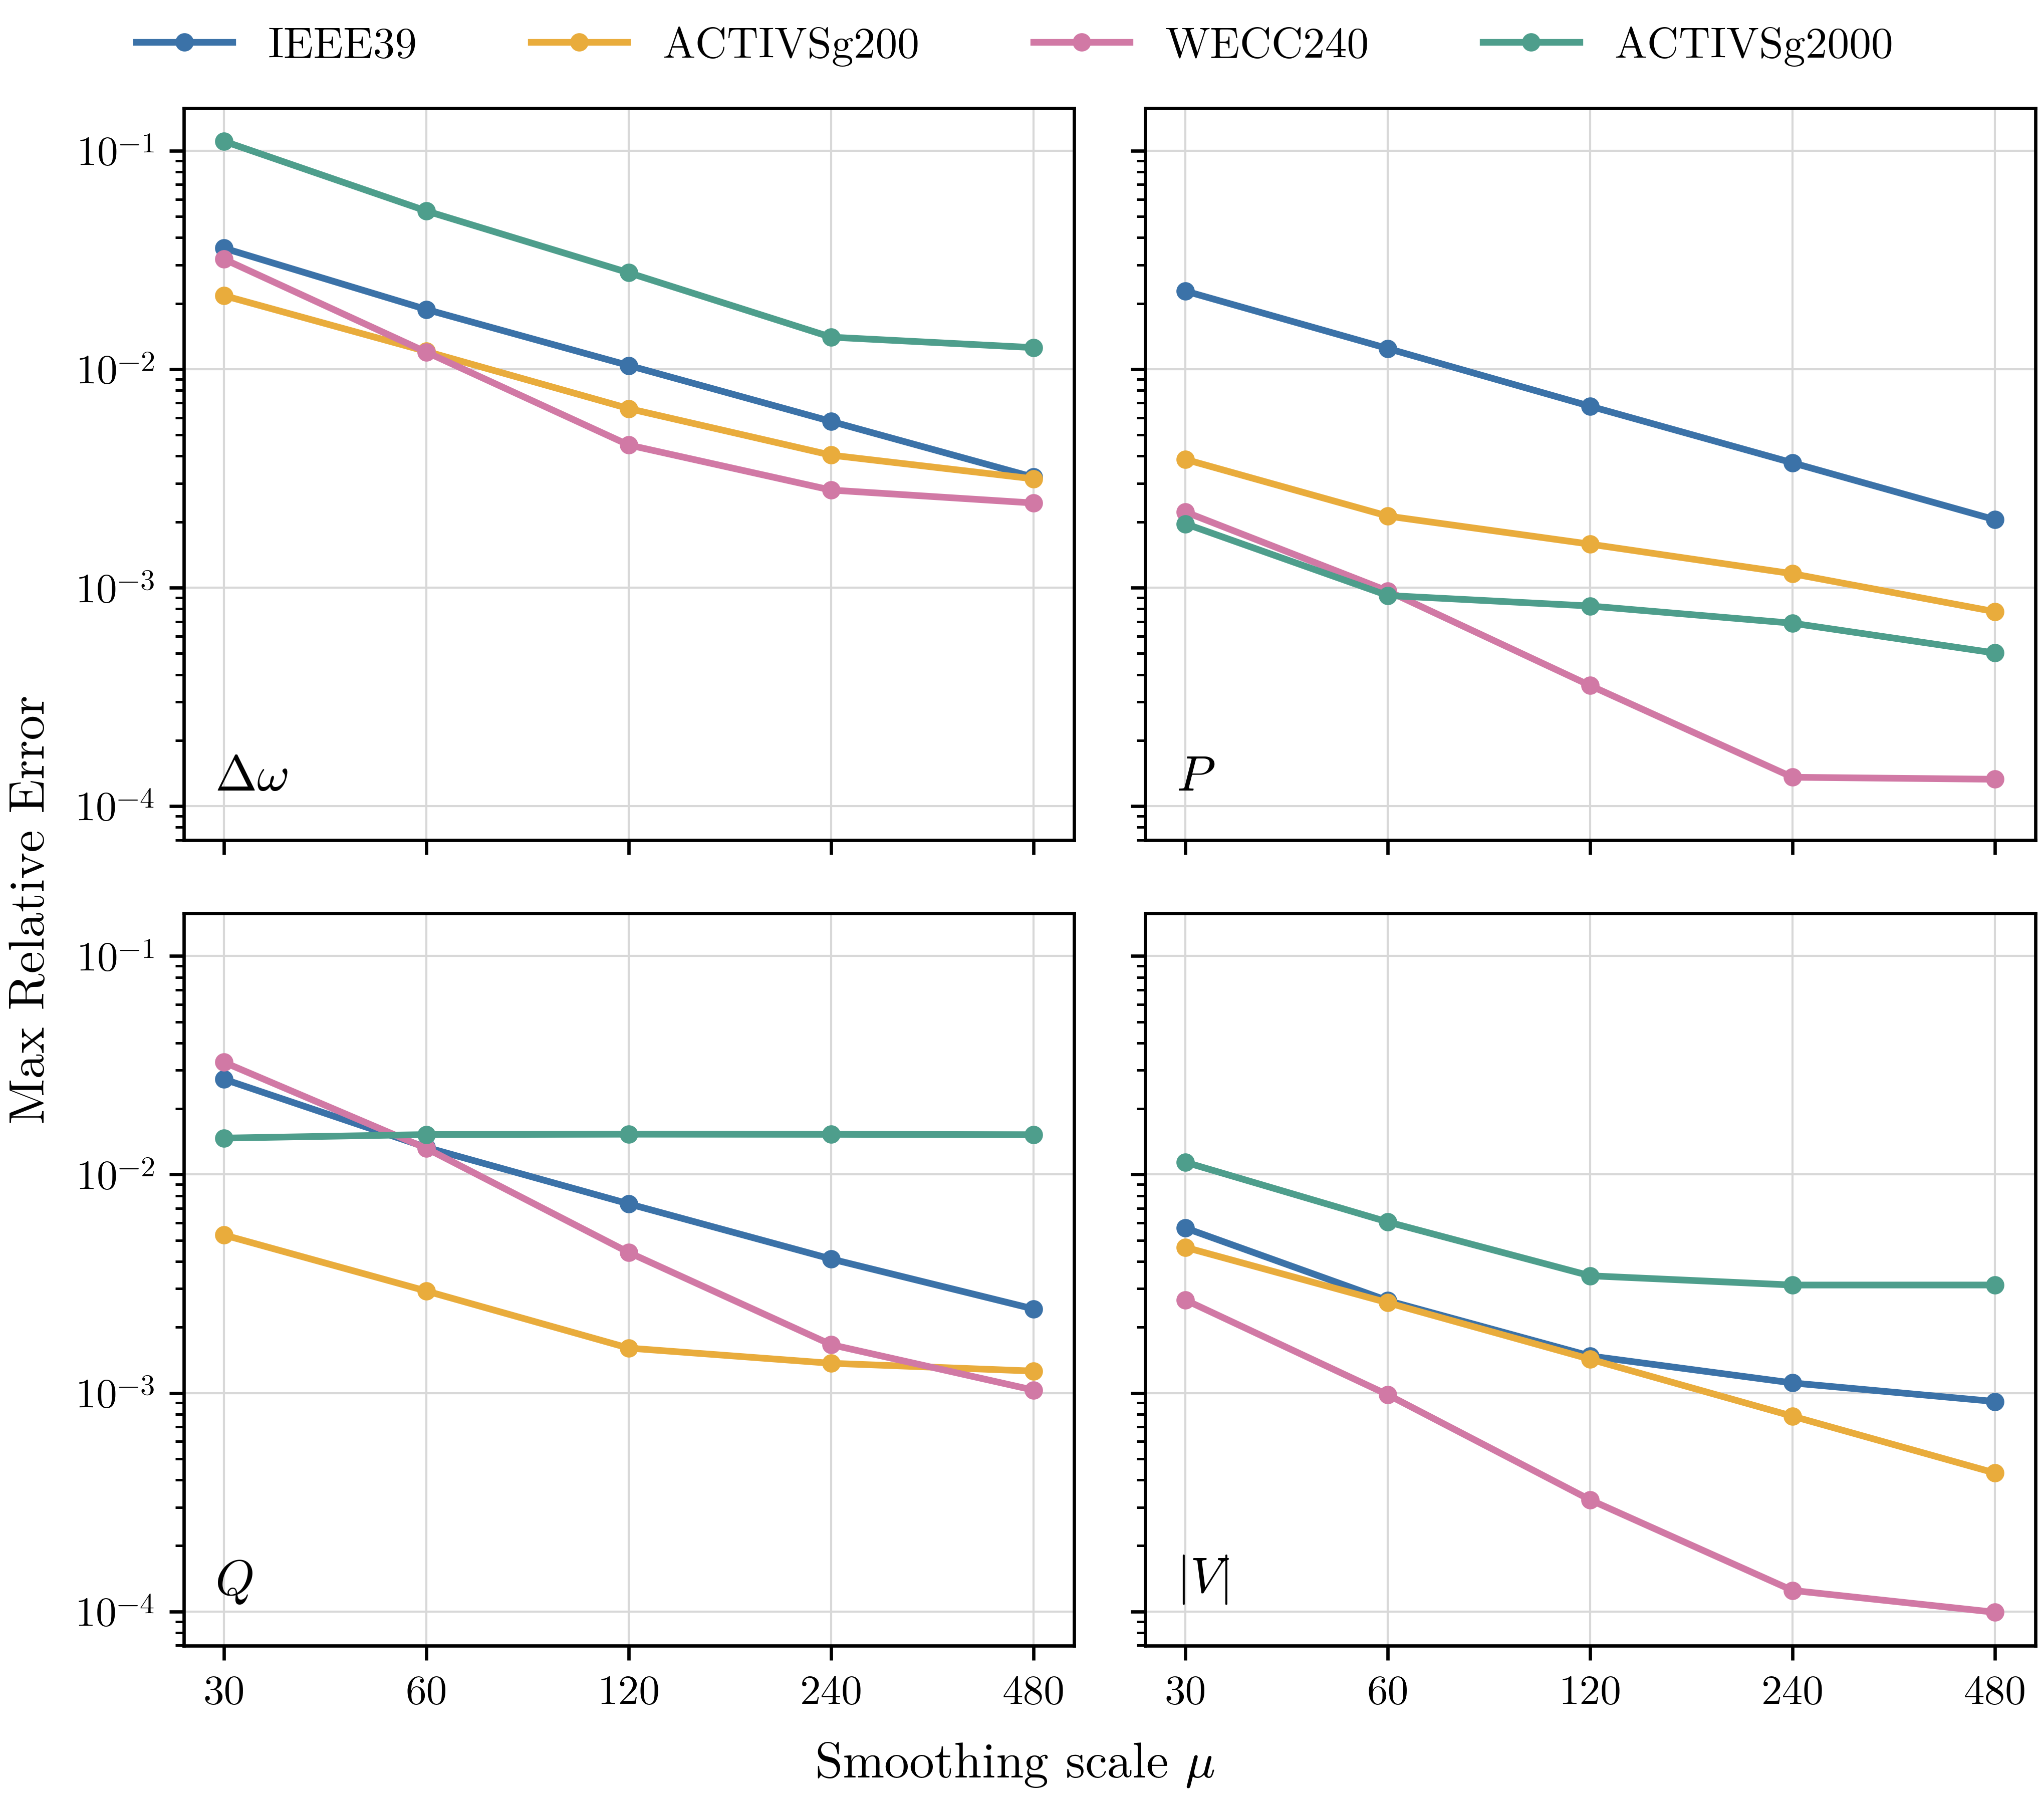

The file beside this chart, header and first rows:
case, mu, signal, series, samples, relative_max_error, relative_l2_error, absolute_max_error, absolute_l2_error, max_error_time, run_seconds, status, notes
ACTIVSg200, 60, omega, 40, 2403, 1.205537273067e-02, 1.333924248141e-02, 1.289434710727e-04, 1.627363688881e-03, 1.462500000000e+00, 0.2013, ok, 
ACTIVSg200, 60, p, 40, 2403, 2.125745260533e-03, 5.768284914275e-04, 1.276014177611e-02, 1.609348101316e-01, 1.620833333333e+00, 0.2013, ok, 
ACTIVSg200, 60, q, 40, 2403, 2.927985065550e-03, 2.951362046664e-03, 1.046983424407e-02, 1.062321953158e-01, 1.520833333333e+00, 0.2013, ok, 
ACTIVSg200, 60, vmag, 200, 2403, 2.588181213690e-03, 5.406273358128e-04, 2.856793789226e-03, 2.787981920288e-02, 1.491666666667e+00, 0.2013, ok, 
ACTIVSg200, 120, omega, 40, 2403, 6.601404713090e-03, 8.120162851585e-03, 7.060818911850e-05, 9.906453226922e-04, 1.462500000000e+00, 0.2138, ok, 
ACTIVSg200, 120, p, 40, 2403, 1.581072024794e-03, 4.017210340042e-04, 9.490649500283e-03, 1.120799324134e-01, 2.054166666667e+00, 0.2138, ok, 
ACTIVSg200, 120, q, 40, 2403, 1.604710767619e-03, 1.652551095753e-03, 5.738094754762e-03, 5.948241117072e-02, 1.520833333333e+00, 0.2138, ok, 
ACTIVSg200, 120, vmag, 200, 2403, 1.427597365635e-03, 3.010426409310e-04, 1.575759558909e-03, 1.552458384091e-02, 1.491666666667e+00, 0.2138, ok, 
ACTIVSg200, 240, omega, 40, 2403, 4.041256811401e-03, 5.388170225762e-03, 4.322501613180e-05, 6.573471160099e-04, 1.845833333333e+00, 0.2188, ok, 
ACTIVSg200, 240, p, 40, 2403, 1.157932207243e-03, 2.858076441845e-04, 6.950681911831e-03, 7.974016477090e-02, 2.037500000000e+00, 0.2188, ok, 
ACTIVSg200, 240, q, 40, 2403, 1.367721286947e-03, 9.478363412730e-04, 4.890672201477e-03, 3.411670060856e-02, 1.175000000000e+00, 0.2188, ok, 
ACTIVSg200, 240, vmag, 200, 2403, 7.828724333430e-04, 1.668262214152e-04, 8.641223008268e-04, 8.603125634340e-03, 1.491666666667e+00, 0.2188, ok, 
ACTIVSg500, 60, omega, 60, 2403, 7.702658831023e-03, 6.090675150199e-03, 5.423700121994e-05, 4.854520220846e-04, 1.258333333333e+00, 0.4079, ok, 
ACTIVSg500, 60, p, 60, 2403, 2.506391012728e-03, 5.493581135255e-04, 3.237158135986e-02, 2.399553056575e-01, 1.366666666667e+00, 0.4079, ok, 
ACTIVSg500, 60, q, 60, 2403, 4.011588665204e-03, 5.926760201997e-03, 3.996042355071e-02, 3.200062036811e-01, 1.220833333333e+00, 0.4079, ok, 
ACTIVSg500, 60, vmag, 500, 2403, 7.750524058960e-04, 1.427460605587e-04, 8.541627025129e-04, 7.507554112062e-03, 1.195833333333e+00, 0.4079, ok, 
ACTIVSg500, 120, omega, 60, 2403, 4.069469533274e-03, 3.593372618998e-03, 2.865449825608e-05, 2.864066726558e-04, 1.262500000000e+00, 0.4161, ok, 
ACTIVSg500, 120, p, 60, 2403, 1.315067049061e-03, 3.002561164997e-04, 1.698489970486e-02, 1.311495114687e-01, 1.366666666667e+00, 0.4161, ok, 
ACTIVSg500, 120, q, 60, 2403, 2.541993355881e-03, 3.501983553804e-03, 2.532142241929e-02, 1.890841579905e-01, 1.220833333333e+00, 0.4161, ok, 
ACTIVSg500, 120, vmag, 500, 2403, 5.145933826317e-04, 8.458849130843e-05, 5.671183923309e-04, 4.448828032594e-03, 1.183333333333e+00, 0.4161, ok, 
ACTIVSg500, 240, omega, 60, 2403, 1.979780762874e-03, 2.371674102187e-03, 1.394029957795e-05, 1.890322435920e-04, 1.262500000000e+00, 0.4542, ok, 
ACTIVSg500, 240, p, 60, 2403, 6.626522333375e-04, 1.735299212613e-04, 8.558561124677e-03, 7.579650554306e-02, 1.400000000000e+00, 0.4542, ok, 
ACTIVSg500, 240, q, 60, 2403, 1.787330903819e-03, 2.150581601390e-03, 1.780404371001e-02, 1.161173103874e-01, 1.175000000000e+00, 0.4542, ok, 
ACTIVSg500, 240, vmag, 500, 2403, 3.690301548316e-04, 5.162346629284e-05, 4.066973948624e-04, 2.715072942321e-03, 1.175000000000e+00, 0.4542, ok, 
ACTIVSg2000, 60, omega, 334, 2403, 5.297419393300e-02, 6.482150854970e-02, 1.665017109708e-04, 2.752250137478e-03, 3.754166666667e+00, 8.978, ok, 
ACTIVSg2000, 60, p, 334, 2403, 9.203681668111e-04, 5.291907645371e-04, 1.268730187017e-02, 3.502233278779e-01, 2.233333333333e+00, 8.978, ok, 
ACTIVSg2000, 60, q, 334, 2403, 1.523865923950e-02, 3.367254887435e-02, 1.319054838880e-01, 4.802316683952e+00, 1.000000000000e+01, 8.978, ok, 
ACTIVSg2000, 60, vmag, 2000, 2403, 6.064832745648e-03, 3.482351647465e-03, 6.536669455460e-03, 1.784480379563e-01, 3.062500000000e+00, 8.978, ok, 
ACTIVSg2000, 120, omega, 334, 2403, 2.762585187475e-02, 3.580015343037e-02, 8.683004426625e-05, 1.520035238380e-03, 3.779166666667e+00, 9.553, ok, 
ACTIVSg2000, 120, p, 334, 2403, 8.238667818825e-04, 4.025246747940e-04, 1.135702748039e-02, 2.663945416406e-01, 2.233333333333e+00, 9.553, ok, 
ACTIVSg2000, 120, q, 334, 2403, 1.529797180736e-02, 3.376902378310e-02, 1.324188921112e-01, 4.816075757124e+00, 1.000000000000e+01, 9.553, ok, 
ACTIVSg2000, 120, vmag, 2000, 2403, 3.439741713582e-03, 2.711174743093e-03, 3.707349491209e-03, 1.389302007492e-01, 3.095833333333e+00, 9.553, ok, 
ACTIVSg2000, 240, omega, 334, 2403, 1.401276759366e-02, 2.204616777057e-02, 4.404313886742e-05, 9.360560967334e-04, 3.779166666667e+00, 11.71, ok, 
ACTIVSg2000, 240, p, 334, 2403, 6.873672162646e-04, 3.179637410534e-04, 9.475377009857e-03, 2.104313359165e-01, 2.237500000000e+00, 11.71, ok, 
ACTIVSg2000, 240, q, 334, 2403, 1.527656644601e-02, 3.373915620774e-02, 1.322336077956e-01, 4.811816098731e+00, 1.000000000000e+01, 11.71, ok, 
ACTIVSg2000, 240, vmag, 2000, 2403, 3.119957146384e-03, 2.543976999144e-03, 3.362686068425e-03, 1.303623958923e-01, 1.000000000000e+01, 11.71, ok, 
ACTIVSg10k, 60, omega, 1456, 603, 3.358767290530e-02, 5.641761076361e-02, 1.356022019013e-04, 1.536322249515e-03, 4.350000000000e+00, 62.76, ok, 
ACTIVSg10k, 60, p, 1456, 603, 1.399166514960e-03, 7.422836450965e-04, 1.988746181701e-02, 2.548100969503e-01, 4.483333333333e+00, 62.76, ok, 
ACTIVSg10k, 60, q, 1456, 603, 2.980548433435e-02, 1.955218525668e-02, 1.594988483583e-01, 2.483043704090e+00, 4.266666666667e+00, 62.76, ok, 
ACTIVSg10k, 60, vmag, 10000, 603, 2.723297157672e-03, 1.473365427583e-03, 2.978054798529e-03, 3.945188910112e-02, 4.150000000000e+00, 62.76, ok, 
ACTIVSg10k, 120, omega, 1456, 603, 3.466341052029e-02, 5.098653534422e-02, 1.399452354206e-04, 1.388427259056e-03, 4.366666666667e+00, 66.59, ok, 
ACTIVSg10k, 120, p, 1456, 603, 1.407217403359e-03, 6.653987859650e-04, 2.000189547013e-02, 2.284171694775e-01, 4.500000000000e+00, 66.59, ok, 
ACTIVSg10k, 120, q, 1456, 603, 3.569340925831e-02, 2.267319934260e-02, 1.910070511459e-01, 2.879399112689e+00, 4.216666666667e+00, 66.59, ok, 
ACTIVSg10k, 120, vmag, 10000, 603, 3.152702805372e-03, 1.831549917578e-03, 3.447630271058e-03, 4.904289382572e-02, 4.100000000000e+00, 66.59, ok, 
ACTIVSg10k, 240, omega, 1456, 603, 3.233322761093e-02, 4.523284300470e-02, 1.305376788377e-04, 1.231747005525e-03, 4.366666666667e+00, 79.26, ok, 
ACTIVSg10k, 240, p, 1456, 603, 1.313644897820e-03, 5.720782417857e-04, 1.867187533947e-02, 1.963822229084e-01, 4.500000000000e+00, 79.26, ok, 
ACTIVSg10k, 240, q, 1456, 603, 4.000216050751e-02, 2.579467947605e-02, 2.140645815790e-01, 3.275813707326e+00, 4.183333333333e+00, 79.26, ok, 
ACTIVSg10k, 240, vmag, 10000, 603, 3.480456671550e-03, 2.086632017419e-03, 3.806044692031e-03, 5.587315502653e-02, 4.066666666667e+00, 79.26, ok, 
Hawaii, 60, omega, 30, 2403, 1.999499241484e-02, 2.269829183851e-02, 3.051827894230e-04, 4.083568175570e-03, 1.220833333333e+00, 0.1334, ok, 
Hawaii, 60, p, 30, 2403, 1.314745496396e-02, 3.649360898786e-03, 2.084200429637e-02, 1.274639395146e-01, 1.191666666667e+00, 0.1334, ok, 
Hawaii, 60, q, 30, 2403, 5.563658646578e-03, 8.233950142666e-03, 1.020281025588e-02, 7.113772889167e-02, 1.150000000000e+00, 0.1334, ok, 
Hawaii, 60, vmag, 37, 2403, 1.230636795461e-02, 1.114986269969e-03, 1.279654289661e-02, 5.461655155387e-02, 1.150000000000e+00, 0.1334, ok, 
Hawaii, 120, omega, , , nan, nan, nan, nan, nan, 0.06003, solver_failed_-6, [ERROR][rank 0][/tmp/lukel/spack-stage/s…
Hawaii, 120, p, , , nan, nan, nan, nan, nan, 0.06003, solver_failed_-6, [ERROR][rank 0][/tmp/lukel/spack-stage/s…
Hawaii, 120, q, , , nan, nan, nan, nan, nan, 0.06003, solver_failed_-6, [ERROR][rank 0][/tmp/lukel/spack-stage/s…
Hawaii, 120, vmag, , , nan, nan, nan, nan, nan, 0.06003, solver_failed_-6, [ERROR][rank 0][/tmp/lukel/spack-stage/s…
Hawaii, 240, omega, 30, 2403, 5.712826208682e-03, 8.719170340278e-03, 8.719464362289e-05, 1.568634625559e-03, 1.220833333333e+00, 0.1832, ok, 
Hawaii, 240, p, 30, 2403, 3.492784133930e-03, 1.171078853943e-03, 5.536936397591e-03, 4.090314122000e-02, 1.195833333333e+00, 0.1832, ok, 
Hawaii, 240, q, 30, 2403, 1.931739970326e-03, 2.859789043009e-03, 3.542484834697e-03, 2.470732687276e-02, 1.166666666667e+00, 0.1832, ok, 
Hawaii, 240, vmag, 37, 2403, 4.511854762026e-03, 4.029094402292e-04, 4.691566449052e-03, 1.973613918530e-02, 1.166666666667e+00, 0.1832, ok, 
... 56 more rows
